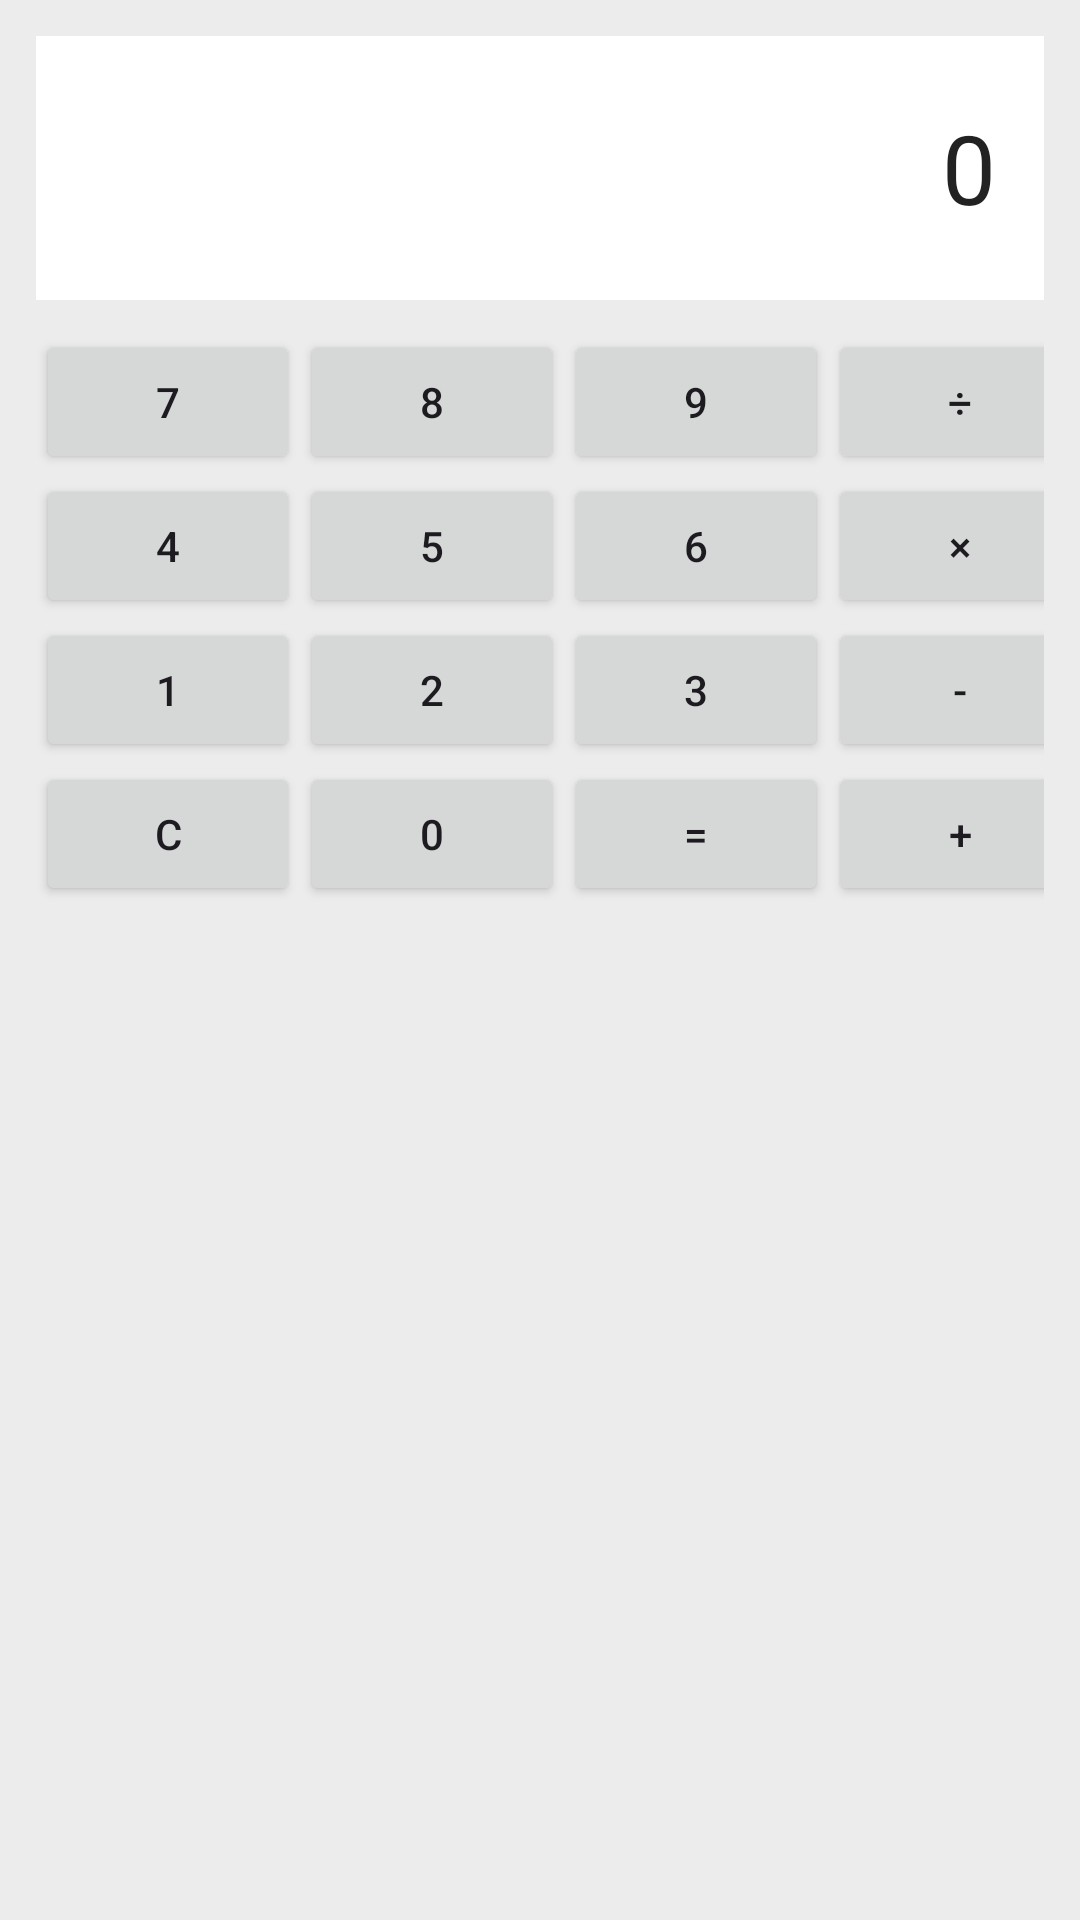

Layout XML and referenced resources for this Android screen:
<!-- AndroidManifest.xml: application theme Theme.Mypassword -->
<!-- res/layout/activity_camouflage_calculator.xml -->
<?xml version="1.0" encoding="utf-8"?>
<LinearLayout xmlns:android="http://schemas.android.com/apk/res/android"
    android:layout_width="match_parent"
    android:layout_height="match_parent"
    android:background="#ECECEC"
    android:orientation="vertical"
    android:padding="12dp">

    <TextView
        android:id="@+id/tvCalcDisplay"
        android:layout_width="match_parent"
        android:layout_height="88dp"
        android:background="#FFFFFF"
        android:gravity="end|center_vertical"
        android:padding="16dp"
        android:text="0"
        android:textColor="#222222"
        android:textSize="32sp" />

    <GridLayout
        android:layout_width="match_parent"
        android:layout_height="wrap_content"
        android:layout_marginTop="10dp"
        android:columnCount="4">

        <Button android:id="@+id/btn7" android:text="7" /><Button android:id="@+id/btn8" android:text="8" /><Button android:id="@+id/btn9" android:text="9" /><Button android:id="@+id/btnDiv" android:text="÷" />
        <Button android:id="@+id/btn4" android:text="4" /><Button android:id="@+id/btn5" android:text="5" /><Button android:id="@+id/btn6" android:text="6" /><Button android:id="@+id/btnMul" android:text="×" />
        <Button android:id="@+id/btn1" android:text="1" /><Button android:id="@+id/btn2" android:text="2" /><Button android:id="@+id/btn3" android:text="3" /><Button android:id="@+id/btnMinus" android:text="-" />
        <Button android:id="@+id/btnClear" android:text="C" /><Button android:id="@+id/btn0" android:text="0" /><Button android:id="@+id/btnEq" android:text="=" /><Button android:id="@+id/btnPlus" android:text="+" />
    </GridLayout>
</LinearLayout>
<!-- resources referenced by this layout -->
<resources>
  <style name="Theme.Mypassword" parent="Base.Theme.Mypassword" />
  <style name="Base.Theme.Mypassword" parent="Theme.Material3.DayNight.NoActionBar">
          <item name="colorPrimary">#4a7a3a</item>
          <item name="colorOnPrimary">#d4edca</item>
          <item name="colorSurface">#161616</item>
          <item name="colorOnSurface">#c8c8c8</item>
          <item name="android:windowBackground">#0f0f0f</item>
          <item name="android:textColorHint">#3a3a3a</item>
          <item name="android:editTextColor">#c8c8c8</item>
          <item name="colorControlActivated">#6b9e5a</item>
          <item name="colorControlHighlight">#1e3a2a</item>
      </style>
</resources>
